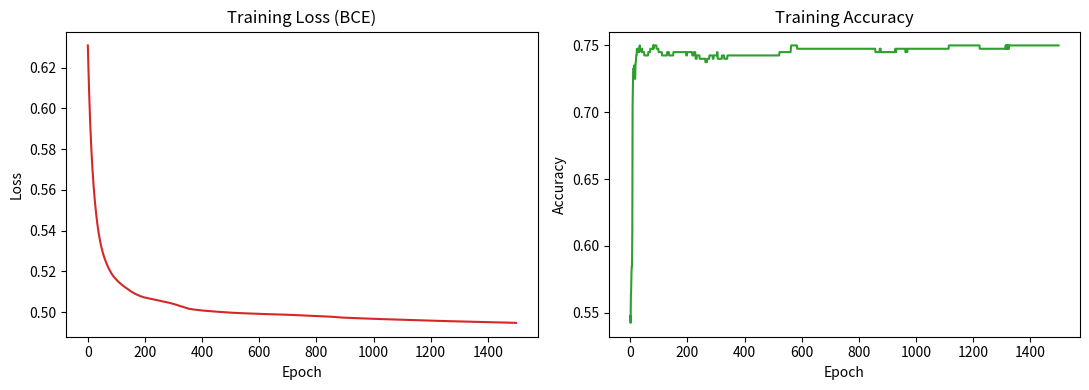
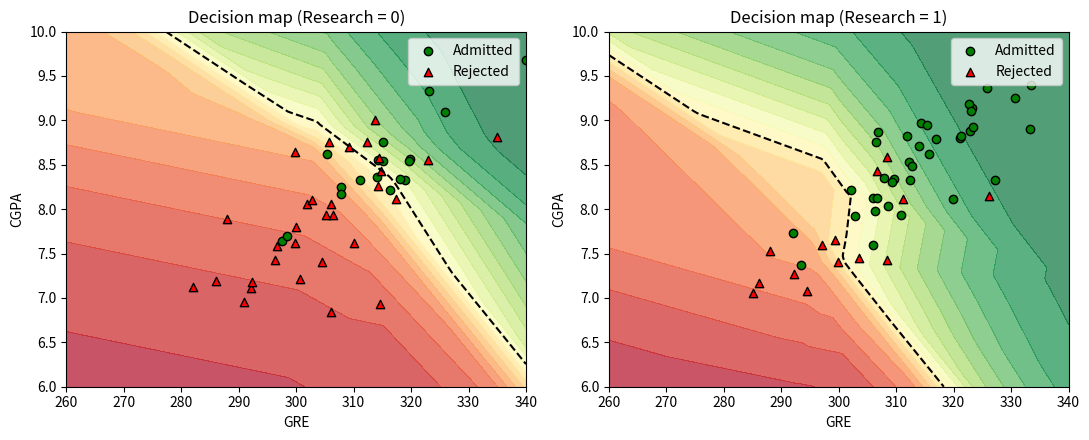

Python code for these plots, in order:
"""
Graduate Admission Predictor - Multi-Layer Perceptron (ANN) from scratch
Soft Computing Mini Project
Author : Aakansha Kasana
Roll/ID: 2026246809

Predicts whether a student gets admitted (1) or not (0) from:
  x1 = GRE score (260-340), x2 = CGPA (6-10), x3 = Research experience (0/1)
Architecture: 3 inputs -> 6 hidden (ReLU) -> 4 hidden (ReLU) -> 1 output (Sigmoid)
Learning: forward pass, binary cross-entropy loss, backpropagation, gradient descent.
"""
import numpy as np
import matplotlib
matplotlib.use("Agg")
import matplotlib.pyplot as plt

rng = np.random.default_rng(42)

# ---------------- 1. Dataset (synthetic, reproducible) ----------------
def make_data(n=500):
    gre = rng.normal(310, 12, n).clip(260, 340)
    cgpa = (6 + (gre - 260) / 80 * 3.5 + rng.normal(0, 0.4, n)).clip(6, 10)
    research = (rng.random(n) < 0.5).astype(float)
    score = 0.45 * (gre - 260) / 80 + 0.40 * (cgpa - 6) / 4 + 0.15 * research
    prob = 1 / (1 + np.exp(-12 * (score - 0.55)))
    y = (rng.random(n) < prob).astype(float)
    X = np.column_stack([gre, cgpa, research])
    return X, y.reshape(-1, 1)

X, y = make_data()
split = int(0.8 * len(X))
X_raw_tr, X_raw_te, y_tr, y_te = X[:split], X[split:], y[:split], y[split:]

# normalise using training statistics only
mu, sd = X_raw_tr.mean(0), X_raw_tr.std(0)
X_tr, X_te = (X_raw_tr - mu) / sd, (X_raw_te - mu) / sd

# ---------------- 2. Network ----------------
sizes = [3, 6, 4, 1]
W = [rng.normal(0, np.sqrt(2 / sizes[i]), (sizes[i], sizes[i + 1])) for i in range(3)]
b = [np.zeros((1, sizes[i + 1])) for i in range(3)]

relu = lambda z: np.maximum(0, z)
sigmoid = lambda z: 1 / (1 + np.exp(-z))

def forward(X):
    z1 = X @ W[0] + b[0]; a1 = relu(z1)
    z2 = a1 @ W[1] + b[1]; a2 = relu(z2)
    z3 = a2 @ W[2] + b[2]; a3 = sigmoid(z3)
    return z1, a1, z2, a2, a3

def loss_fn(y, p):
    p = np.clip(p, 1e-9, 1 - 1e-9)
    return -np.mean(y * np.log(p) + (1 - y) * np.log(1 - p))

# ---------------- 3. Training (backpropagation) ----------------
lr, epochs = 0.1, 1500
losses, accs = [], []
for ep in range(epochs):
    z1, a1, z2, a2, p = forward(X_tr)
    n = len(X_tr)
    d3 = (p - y_tr) / n                       # dL/dz3 (sigmoid + BCE)
    dW3, db3 = a2.T @ d3, d3.sum(0, keepdims=True)
    d2 = (d3 @ W[2].T) * (z2 > 0)
    dW2, db2 = a1.T @ d2, d2.sum(0, keepdims=True)
    d1 = (d2 @ W[1].T) * (z1 > 0)
    dW1, db1 = X_tr.T @ d1, d1.sum(0, keepdims=True)
    for i, (dw, db_) in enumerate([(dW1, db1), (dW2, db2), (dW3, db3)]):
        W[i] -= lr * dw
        b[i] -= lr * db_
    losses.append(loss_fn(y_tr, p))
    accs.append(((p >= 0.5) == y_tr).mean())
    if ep % 300 == 0 or ep == epochs - 1:
        print(f"Epoch {ep:4d} | Loss: {losses[-1]:.4f} | Train Acc: {accs[-1]:.3f}")

# ---------------- 4. Evaluation ----------------
pred = (forward(X_te)[-1] >= 0.5).astype(float)
acc = (pred == y_te).mean()
tp = int(((pred == 1) & (y_te == 1)).sum()); tn = int(((pred == 0) & (y_te == 0)).sum())
fp = int(((pred == 1) & (y_te == 0)).sum()); fn = int(((pred == 0) & (y_te == 1)).sum())
print(f"\nTest accuracy: {acc:.3f}  (TP={tp} TN={tn} FP={fp} FN={fn})")

def predict_student(gre, cgpa, research):
    x = (np.array([[gre, cgpa, research]]) - mu) / sd
    p = forward(x)[-1][0, 0]
    return p, "Admit" if p >= 0.5 else "Reject"

for s in [(335, 9.5, 1), (320, 8.5, 0), (300, 7.0, 0), (290, 6.8, 1)]:
    p, label = predict_student(*s)
    print(f"GRE={s[0]}, CGPA={s[1]}, Research={s[2]} -> {p:.2f} ({label})")

# ---------------- 5. Plots ----------------
fig, ax = plt.subplots(1, 2, figsize=(11, 4))
ax[0].plot(losses, color="tab:red"); ax[0].set_title("Training Loss (BCE)")
ax[0].set_xlabel("Epoch"); ax[0].set_ylabel("Loss")
ax[1].plot(accs, color="tab:green"); ax[1].set_title("Training Accuracy")
ax[1].set_xlabel("Epoch"); ax[1].set_ylabel("Accuracy")
plt.tight_layout(); plt.savefig("training_curves.png", dpi=150); plt.close()

# decision map for research = 1 (and 0), GRE vs CGPA
fig, axs = plt.subplots(1, 2, figsize=(11, 4.5))
g, c = np.meshgrid(np.linspace(260, 340, 200), np.linspace(6, 10, 200))
for r, a in zip([0, 1], axs):
    grid = (np.column_stack([g.ravel(), c.ravel(), np.full(g.size, r)]) - mu) / sd
    z = forward(grid)[-1].reshape(g.shape)
    a.contourf(g, c, z, levels=20, cmap="RdYlGn", alpha=0.7)
    a.contour(g, c, z, levels=[0.5], colors="k", linestyles="--")
    m = X_raw_te[:, 2] == r
    a.scatter(X_raw_te[m & (y_te[:, 0] == 1), 0], X_raw_te[m & (y_te[:, 0] == 1), 1], c="green", marker="o", edgecolor="k", label="Admitted")
    a.scatter(X_raw_te[m & (y_te[:, 0] == 0), 0], X_raw_te[m & (y_te[:, 0] == 0), 1], c="red", marker="^", edgecolor="k", label="Rejected")
    a.set_title(f"Decision map (Research = {r})"); a.set_xlabel("GRE"); a.set_ylabel("CGPA"); a.legend()
plt.tight_layout(); plt.savefig("decision_map.png", dpi=150); plt.close()
